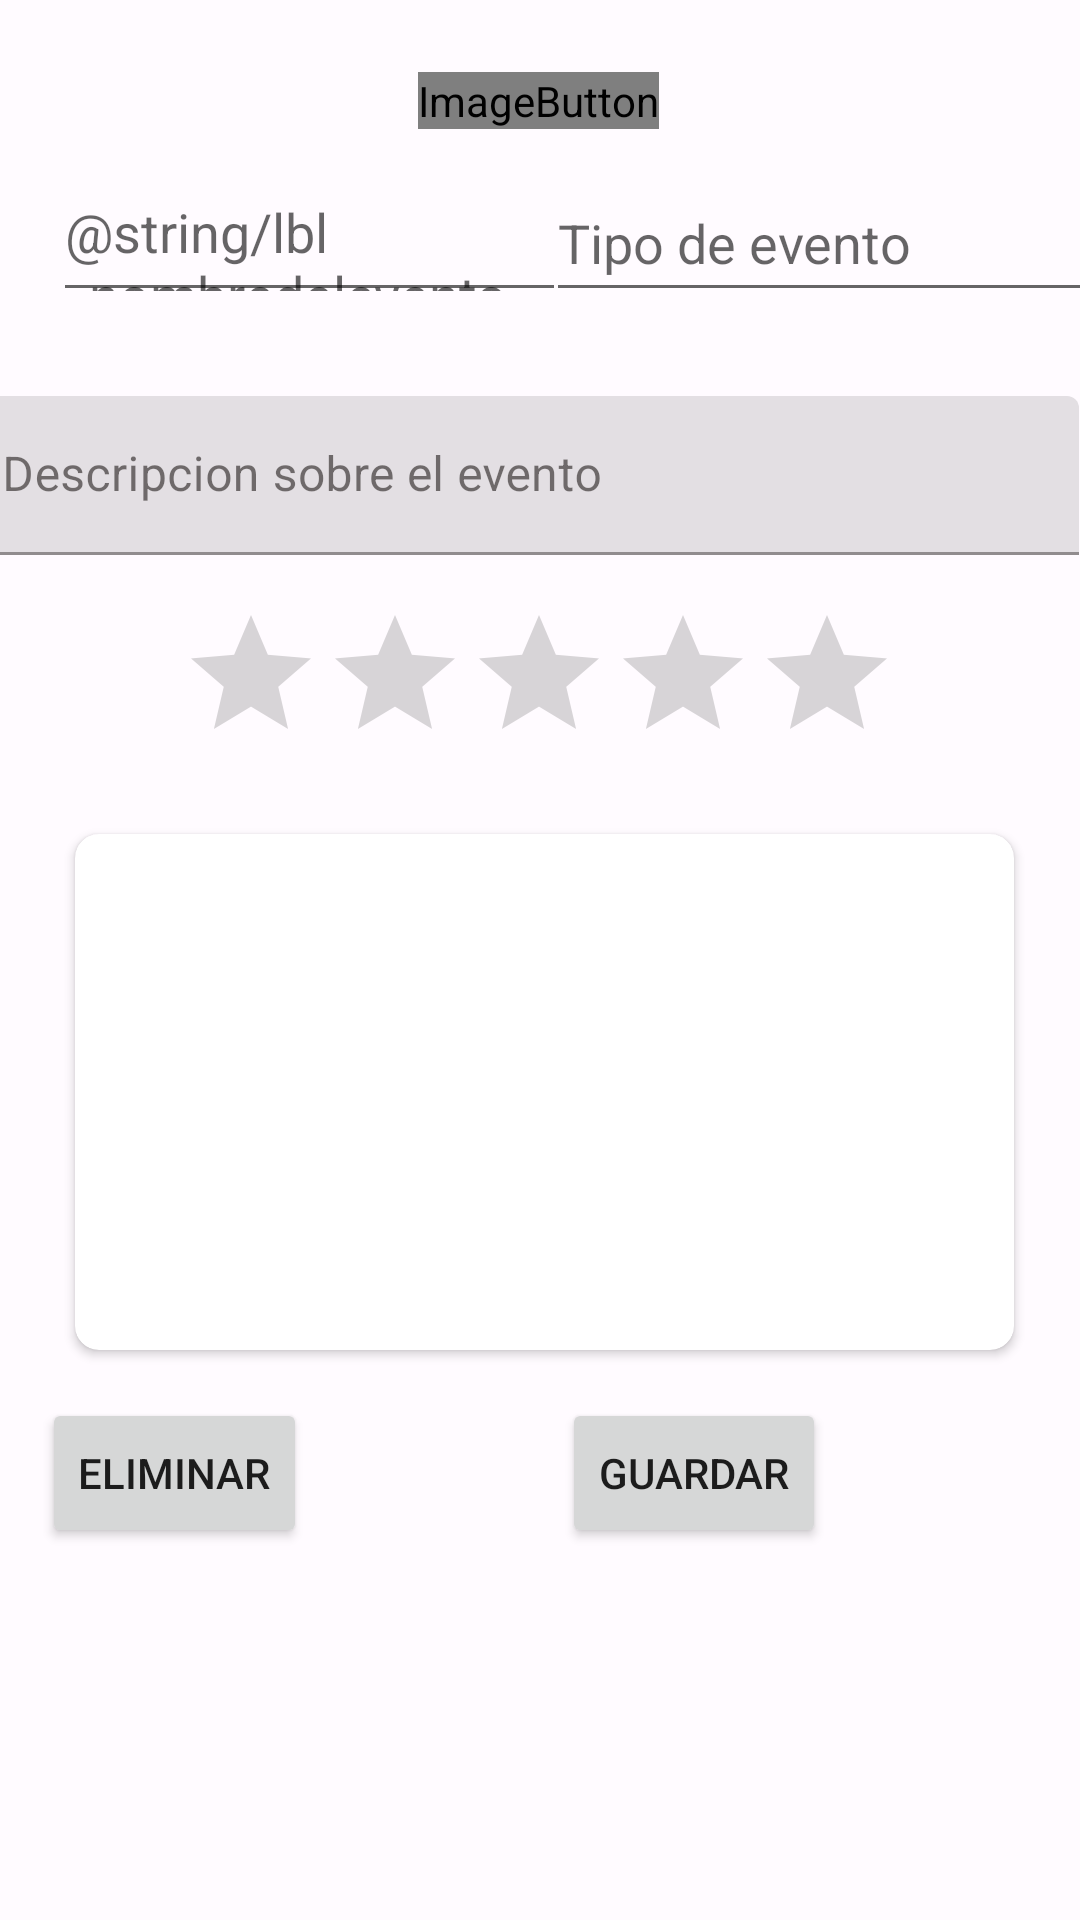

Reconstruct the res/layout file that produces this screen, plus the resources it refers to.
<!-- AndroidManifest.xml: application theme Theme.Examen_201810050092_Ejercicio3 -->
<!-- res/layout/fragment_dashboard.xml -->
<?xml version="1.0" encoding="utf-8"?>
<androidx.constraintlayout.widget.ConstraintLayout xmlns:android="http://schemas.android.com/apk/res/android"
    xmlns:app="http://schemas.android.com/apk/res-auto"
    xmlns:tools="http://schemas.android.com/tools"
    android:id="@+id/clhome"
    android:layout_width="match_parent"
    android:layout_height="match_parent"
    tools:context=".ui.dashboard.DashboardFragment">


    <RatingBar
        android:id="@+id/ratingBar"
        android:layout_width="wrap_content"
        android:layout_height="wrap_content"
        android:layout_marginTop="16dp"
        android:numStars="5"
        android:rating="0"
        android:stepSize="0.5"
        app:layout_constraintEnd_toEndOf="parent"
        app:layout_constraintHorizontal_bias="0.497"
        app:layout_constraintStart_toStartOf="parent"
        app:layout_constraintTop_toBottomOf="@+id/tildescripcion" />

    <com.google.android.material.textfield.TextInputLayout
        android:layout_width="match_parent"
        android:layout_height="wrap_content"
        tools:ignore="MissingConstraints">

    </com.google.android.material.textfield.TextInputLayout>

    <ImageButton
        android:id="@+id/btnSearch"
        android:layout_width="wrap_content"
        android:layout_height="wrap_content"
        android:layout_marginStart="8dp"
        android:layout_marginTop="24dp"
        android:layout_marginEnd="8dp"
        app:layout_constraintEnd_toEndOf="parent"
        app:layout_constraintHorizontal_bias="0.498"
        app:layout_constraintStart_toStartOf="parent"
        app:layout_constraintTop_toTopOf="parent"
        app:srcCompat="@mipmap/ic_launcher_iii" />


    <androidx.cardview.widget.CardView
        android:id="@+id/cvData"
        android:layout_width="313dp"
        android:layout_height="172dp"
        android:layout_marginTop="20dp"
        app:cardCornerRadius="8dp"
        app:contentPaddingBottom="8dp"
        app:layout_constraintEnd_toEndOf="parent"
        app:layout_constraintHorizontal_bias="0.53"
        app:layout_constraintStart_toStartOf="parent"
        app:layout_constraintTop_toBottomOf="@+id/ratingBar"
        tools:ignore="MissingConstraints">


        <androidx.constraintlayout.widget.ConstraintLayout
            android:layout_width="315dp"
            android:layout_height="156dp">

            <TextView
                android:id="@+id/tvLat"
                android:layout_width="274dp"
                android:layout_height="34dp"
                android:layout_marginTop="16dp"
                android:textAppearance="@style/TextAppearance.AppCompat.Large"
                app:layout_constraintEnd_toEndOf="parent"
                app:layout_constraintHorizontal_bias="0.507"
                app:layout_constraintStart_toStartOf="parent"
                app:layout_constraintTop_toBottomOf="@+id/tvLon"
                tools:ignore="MissingConstraints"
                tools:text="14.2515456449684" />

            <TextView
                android:id="@+id/tvLon"
                android:layout_width="274dp"
                android:layout_height="39dp"
                android:layout_marginTop="48dp"
                android:textAppearance="@style/TextAppearance.AppCompat.Large"
                app:layout_constraintEnd_toEndOf="parent"
                app:layout_constraintHorizontal_bias="0.507"
                app:layout_constraintStart_toStartOf="parent"
                app:layout_constraintTop_toTopOf="parent"
                tools:ignore="MissingConstraints"
                tools:text="-85.1234654654849" />
        </androidx.constraintlayout.widget.ConstraintLayout>

    </androidx.cardview.widget.CardView>



    <Button
        android:id="@+id/btnGuardar"
        android:layout_width="wrap_content"
        android:layout_height="50dp"
        android:layout_marginTop="16dp"
        android:text="Guardar"
        app:layout_constraintEnd_toEndOf="parent"
        app:layout_constraintHorizontal_bias="0.689"
        app:layout_constraintStart_toStartOf="parent"
        app:layout_constraintTop_toBottomOf="@+id/cvData"
        tools:ignore="MissingConstraints" />

    <Button
        android:id="@+id/btnEliminar"
        android:layout_width="wrap_content"
        android:layout_height="50dp"
        android:layout_marginTop="16dp"
        android:text="Eliminar"
        app:layout_constraintEnd_toEndOf="parent"
        app:layout_constraintHorizontal_bias="0.051"
        app:layout_constraintStart_toStartOf="parent"
        app:layout_constraintTop_toBottomOf="@+id/cvData"
        tools:ignore="MissingConstraints" />

    <com.google.android.material.textfield.TextInputEditText
        android:id="@+id/tilNombre"
        android:layout_width="171dp"
        android:layout_height="49dp"
        android:layout_marginTop="12dp"
        android:hint="@string/lbl_nombredelevento"
        app:layout_constraintEnd_toEndOf="parent"
        app:layout_constraintHorizontal_bias="0.093"
        app:layout_constraintStart_toStartOf="parent"
        app:layout_constraintTop_toBottomOf="@+id/btnSearch" />

    <com.google.android.material.textfield.TextInputEditText
        android:id="@+id/lvtipo"
        android:layout_width="184dp"
        android:layout_height="49dp"
        android:layout_marginTop="12dp"
        android:hint="Tipo de evento"
        app:layout_constraintEnd_toEndOf="parent"
        app:layout_constraintHorizontal_bias="0.529"
        app:layout_constraintStart_toEndOf="@+id/tilNombre"
        app:layout_constraintTop_toBottomOf="@+id/btnSearch" />

    <com.google.android.material.textfield.TextInputLayout
        android:id="@+id/tildescripcion"
        android:layout_width="375dp"
        android:layout_height="53dp"
        android:layout_marginStart="10dp"
        android:layout_marginTop="28dp"
        android:layout_marginEnd="10dp"
        app:layout_constraintEnd_toEndOf="parent"
        app:layout_constraintHorizontal_bias="0.736"
        app:layout_constraintStart_toStartOf="parent"
        app:layout_constraintTop_toBottomOf="@+id/lvtipo">

        <com.google.android.material.textfield.TextInputEditText
            android:layout_width="match_parent"
            android:layout_height="match_parent"
            android:hint="Descripcion sobre el evento" />
    </com.google.android.material.textfield.TextInputLayout>


</androidx.constraintlayout.widget.ConstraintLayout>
<!-- resources referenced by this layout -->
<resources>
  <!-- mipmap ic_launcher_iii (mipmap-anydpi-v26) -->
  <?xml version="1.0" encoding="utf-8"?>
  <adaptive-icon xmlns:android="http://schemas.android.com/apk/res/android">
      <background android:drawable="@color/ic_launcher_iii_background"/>
      <foreground android:drawable="@mipmap/ic_launcher_iii_foreground"/>
  </adaptive-icon>
  <color name="ic_launcher_iii_background">#FFFFFF</color>
  <color name="md_theme_light_primary">#C00005</color>
  <color name="md_theme_light_onPrimary">#FFFFFF</color>
  <color name="md_theme_light_primaryContainer">#FFDAD5</color>
  <color name="md_theme_light_onPrimaryContainer">#410000</color>
  <color name="md_theme_light_secondary">#9C413D</color>
  <color name="md_theme_light_onSecondary">#FFFFFF</color>
  <color name="md_theme_light_secondaryContainer">#FFDAD6</color>
  <color name="md_theme_light_onSecondaryContainer">#410003</color>
  <color name="md_theme_light_tertiary">#775A00</color>
  <color name="md_theme_light_onTertiary">#FFFFFF</color>
  <color name="md_theme_light_tertiaryContainer">#FFDF99</color>
  <color name="md_theme_light_onTertiaryContainer">#251A00</color>
  <color name="md_theme_light_error">#BA1A1A</color>
  <color name="md_theme_light_errorContainer">#FFDAD6</color>
  <color name="md_theme_light_onError">#FFFFFF</color>
  <color name="md_theme_light_onErrorContainer">#410002</color>
  <color name="md_theme_light_background">#FFFBFF</color>
  <color name="md_theme_light_onBackground">#201A19</color>
  <color name="md_theme_light_surface">#FFFBFF</color>
  <color name="md_theme_light_onSurface">#201A19</color>
  <color name="md_theme_light_surfaceVariant">#F5DDDA</color>
  <color name="md_theme_light_onSurfaceVariant">#534341</color>
  <color name="md_theme_light_outline">#857370</color>
  <color name="md_theme_light_inverseOnSurface">#FBEEEC</color>
  <color name="md_theme_light_inverseSurface">#362F2E</color>
  <color name="md_theme_light_inversePrimary">#FFB4A9</color>
</resources>
